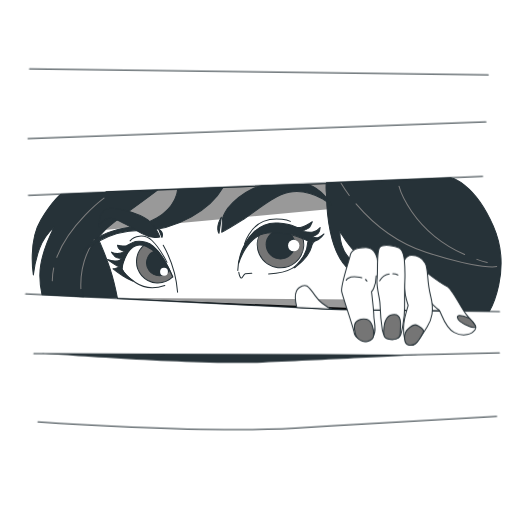
t = 0.00 s
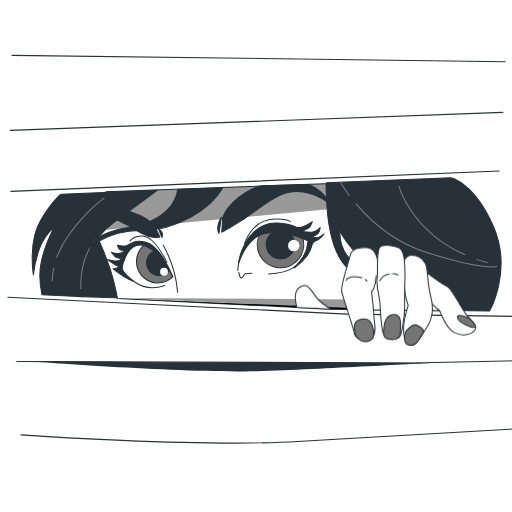
t = 0.45 s
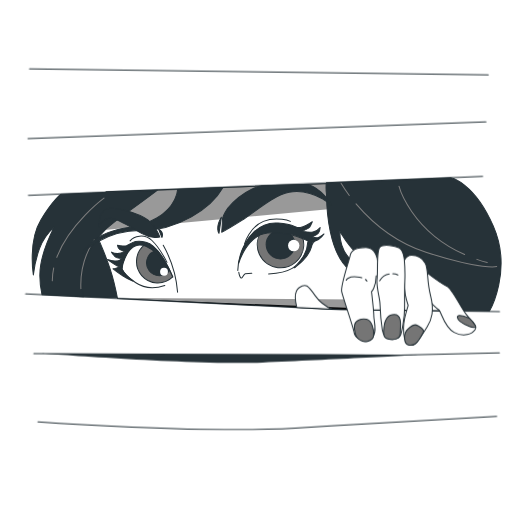
t = 0.98 s
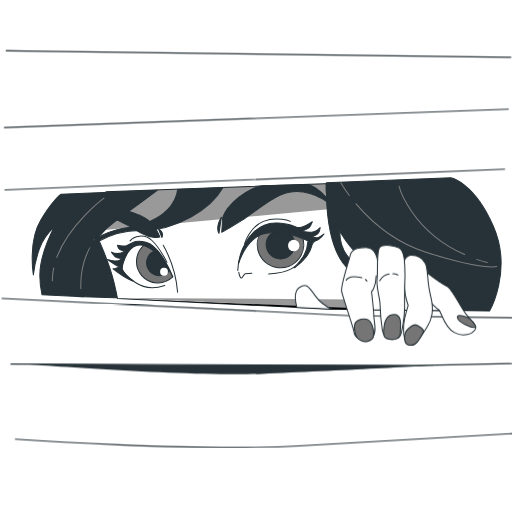
t = 1.50 s
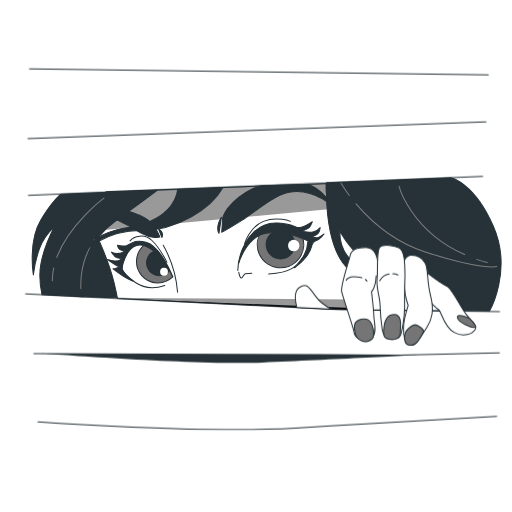
t = 2.10 s
t = 2.40 s: frame unchanged from t = 2.10 s, image omitted

The animated SVG that drew these frames (rendered in a browser with its animation timeline set to each time). Animation: 1 CSS @keyframes rule; one cycle of 3.00 s, repeats indefinitely.

<svg class="animated" id="freepik_stories-eyes" xmlns="http://www.w3.org/2000/svg" viewBox="0 0 500 500" version="1.1" xmlns:xlink="http://www.w3.org/1999/xlink" xmlns:svgjs="http://svgjs.com/svgjs"><style>svg#freepik_stories-eyes:not(.animated) .animable {opacity: 0;}svg#freepik_stories-eyes.animated #freepik--Blinds--inject-2 {animation: 3s Infinite  linear heartbeat;animation-delay: 0s;}            @keyframes heartbeat {                0% {                    transform: scale(1);                }                10% {                    transform: scale(1.1);                }                30% {                    transform: scale(1);                }                40% {                    transform: scale(1);                }                50% {                    transform: scale(1.1);                }                60% {                    transform: scale(1);                }                100% {                    transform: scale(1);                }            }        .animator-hidden { display: none; }</style><g id="freepik--background-simple--inject-2" class="animable animator-hidden" style="transform-origin: 250.488px 240.167px;"><path d="M19,309S34,391.78,110,431.73,280.56,454,357.35,441.67s128.59-70,127.43-138.9-62.15-75.1-105-143.92S336,64.36,262.38,33,88.71,54.42,46,147.25,19,309,19,309Z" style="fill: #757575; transform-origin: 250.488px 240.167px;" id="el356iq25e9bh" class="animable"></path><g id="eldf5h92cvzef"><path d="M19,309S34,391.78,110,431.73,280.56,454,357.35,441.67s128.59-70,127.43-138.9-62.15-75.1-105-143.92S336,64.36,262.38,33,88.71,54.42,46,147.25,19,309,19,309Z" style="fill: rgb(255, 255, 255); opacity: 0.7; transform-origin: 250.488px 240.167px;" class="animable" id="el31tuzgchf8a"></path></g></g><g id="freepik--Character--inject-2" class="animable" style="transform-origin: 260.389px 238.625px;"><path d="M98.53,212.78s15.34,36.22,22.1,54.63,6.13,23.94,6.13,23.94L74,289.51s-4.3-23.32,4.29-43.58A129.23,129.23,0,0,1,98.53,212.78Z" style="fill: rgb(38, 50, 56); stroke: rgb(38, 50, 56); stroke-linecap: round; stroke-linejoin: round; transform-origin: 99.8496px 252.065px;" id="el51xdet4mywm" class="animable"></path><path d="M111.34,275.89c1.73,7.06,2.77,12.05,3.4,15.59L324.4,302l69.92,1,44.93.5s-58.43-34.9-68.64-48-9.73-24.81-14.6-32.11S330.23,199,326.83,189.79s-3.89-10.7-3.89-10.7l-219.38,8.27s-18,12.16-9.25,42.32C94.31,229.68,106,254,111.34,275.89Z" style="fill: rgb(255, 255, 255); stroke: rgb(38, 50, 56); stroke-linecap: round; stroke-linejoin: round; transform-origin: 265.58px 241.295px;" id="elitb98pk55in" class="animable"></path><g id="elp1l7ozyq4ds"><polyline points="118 291 383.79 292.67 383.79 303.26" style="opacity: 0.4; transform-origin: 250.895px 297.13px;" class="animable" id="el1im5klt72qg"></polyline></g><path d="M159.42,239.54a110.87,110.87,0,0,1,14,45.76" style="fill: none; stroke: rgb(38, 50, 56); stroke-linecap: round; stroke-linejoin: round; transform-origin: 166.42px 262.42px;" id="el8u1zx1hr5px" class="animable"></path><g id="el4n3ylsea3no"><polygon points="99.38 224.93 341.23 202.37 322.94 179.09 103.56 187.36 99.38 224.93" style="opacity: 0.4; transform-origin: 220.305px 202.01px;" class="animable" id="el9sk8md1j3xa"></polygon></g><path d="M481.77,220.79c-19-43.35-41.65-47.2-41.65-47.2l-121.41,4.88a19.27,19.27,0,0,0-.24,2.1,49,49,0,0,0,.39,9.39c.16,16.57,2.63,57,22.1,73.25a55.56,55.56,0,0,0,41.6,12.62,14.88,14.88,0,0,1,1.19,5.07c.54,12.46.54,21.68.54,21.68l93.77,1.08S500.73,264.15,481.77,220.79Zm-149.93,4.89c.71,1.25,1.45,2.52,2.24,3.82,10.64,17.48,28.21,32,42.16,41.54C357.77,266.83,331.53,255.59,331.84,225.68Z" style="fill: rgb(38, 50, 56); stroke: rgb(38, 50, 56); stroke-linecap: round; stroke-linejoin: round; transform-origin: 403.864px 238.625px;" id="ellamtx1h0c7m" class="animable"></path><path d="M347.7,199.05C361.24,214.92,384.06,236,416,246.31c55.12,17.86,69.1,14,69.1,14" style="fill: none; stroke: rgb(125, 125, 125); stroke-linecap: round; stroke-linejoin: round; transform-origin: 416.4px 229.856px;" id="el5ebfjvfq8bb" class="animable"></path><path d="M332.93,178.76a121.32,121.32,0,0,0,8.19,12.1" style="fill: none; stroke: rgb(125, 125, 125); stroke-linecap: round; stroke-linejoin: round; transform-origin: 337.025px 184.81px;" id="elgfdusr1iro5" class="animable"></path><path d="M465.71,253.31q4.85,1.66,10.09,3.1" style="fill: none; stroke: rgb(125, 125, 125); stroke-linecap: round; stroke-linejoin: round; transform-origin: 470.755px 254.86px;" id="ellluk5uk5o8j" class="animable"></path><path d="M389.62,181.87s11.61,43.39,64.11,66.73" style="fill: none; stroke: rgb(125, 125, 125); stroke-linecap: round; stroke-linejoin: round; transform-origin: 421.675px 215.235px;" id="elz4pnvs6aulr" class="animable"></path><path d="M52.92,221.84s-14,25.37-14,46.74A81.36,81.36,0,0,0,41,287.77l40.63,2c-6.32-23.46,4-54.17,31.73-74.31,31.72-23,40.4-29.71,40.4-29.71l-94.15,4s-7,4.34-19.7,25-7.34,53.75-7.34,53.75a110,110,0,0,1,6-25.71A51,51,0,0,1,52.92,221.84Z" style="fill: rgb(38, 50, 56); stroke: rgb(38, 50, 56); stroke-linecap: round; stroke-linejoin: round; transform-origin: 92.6035px 237.76px;" id="eljf1qsviitqe" class="animable"></path><path d="M92.23,233.89A80.88,80.88,0,0,0,79,282" style="fill: none; stroke: rgb(125, 125, 125); stroke-linecap: round; stroke-linejoin: round; transform-origin: 85.5737px 257.945px;" id="el811t669b35" class="animable"></path><path d="M52.45,261.64a60.52,60.52,0,0,0-1.37,12.62" style="fill: none; stroke: rgb(125, 125, 125); stroke-linecap: round; stroke-linejoin: round; transform-origin: 51.765px 267.95px;" id="el4xasvknxs3x" class="animable"></path><path d="M101.55,193.51s-33.79,25-46.07,57.85" style="fill: none; stroke: rgb(125, 125, 125); stroke-linecap: round; stroke-linejoin: round; transform-origin: 78.515px 222.435px;" id="eljuhswxzcv1n" class="animable"></path><path d="M173.44,185.12s-.67,16.36-20.36,27.71-28.71,7-47.74,14.35-25,20.37-25,20.37,21-22.7,57.09-22.37,69.1-22,80.12-41.73Z" style="fill: rgb(38, 50, 56); stroke: rgb(38, 50, 56); stroke-linecap: round; stroke-linejoin: round; transform-origin: 148.945px 215.5px;" id="el0p65xdekv73f" class="animable"></path><path d="M222.52,203.15s-5.34,7.68-5.34,12-.67,11.68-.67,11.68,7-3.67,19.69-11.68,31.05-24.71,46.08-27.38,28,3.34,33.05,6.68,8.68,6,8.68,6-8.68-16-23.37-20.37l-44.74,1.34S238.88,183.78,222.52,203.15Z" style="fill: rgb(38, 50, 56); stroke: rgb(38, 50, 56); stroke-linecap: round; stroke-linejoin: round; transform-origin: 270.26px 203.455px;" id="elhor2qz6q4sr" class="animable"></path><path d="M216.17,212.16l-2.33,15.69S209.83,222.51,216.17,212.16Z" style="fill: rgb(38, 50, 56); stroke: rgb(38, 50, 56); stroke-linecap: round; stroke-linejoin: round; transform-origin: 214.38px 220.005px;" id="el6vdzo7u8mu4" class="animable"></path><path d="M156.08,231.52s-3.34-10.35-11.68-16.69S111,200.48,103.33,204.48s-6.67,17-6.67,17,3-7.35,10-8.35,22,9.35,32.05,15S156.08,231.52,156.08,231.52Z" style="fill: rgb(38, 50, 56); stroke: rgb(38, 50, 56); stroke-linecap: round; stroke-linejoin: round; transform-origin: 126.349px 217.686px;" id="elrzgixth3x1" class="animable"></path><path d="M154.75,223.51l3.34,8.35S160.76,227.18,154.75,223.51Z" style="fill: rgb(38, 50, 56); stroke: rgb(38, 50, 56); stroke-linecap: round; stroke-linejoin: round; transform-origin: 156.716px 227.685px;" id="elip1dot95c7b" class="animable"></path><path d="M277.27,223.85a39.56,39.56,0,0,0-21.71,1.69A22.69,22.69,0,1,0,294.83,230C290.78,228.45,287.75,226.08,277.27,223.85Z" style="fill: #757575; stroke: rgb(38, 50, 56); stroke-linecap: round; stroke-linejoin: round; transform-origin: 273.937px 242.296px;" id="el1km30dgsgl4j" class="animable"></path><circle cx="273.93" cy="238.87" r="14.02" style="fill: rgb(38, 50, 56); stroke: rgb(38, 50, 56); stroke-linecap: round; stroke-linejoin: round; transform-origin: 273.93px 238.87px;" id="el0zqdql6wjh8h" class="animable"></circle><circle cx="286.84" cy="239.83" r="5.58" style="fill: rgb(255, 255, 255); transform-origin: 286.84px 239.83px;" id="el2z51tv4xq7t" class="animable"></circle><path d="M232.2,264.24a53.71,53.71,0,0,1,11.68-32.38c15.39-19.55,34.72-11.69,41.4-8.68S304,235.53,304,235.53l3,.33s-4.1,5.1-10.35,14c-7,10-11,16.35-34.38,17.69" style="fill: none; stroke: rgb(38, 50, 56); stroke-linecap: round; stroke-linejoin: round; transform-origin: 269.6px 243.304px;" id="ely77wvupmrqj" class="animable"></path><path d="M233.2,265.91s1.34,8,3.34,5,3-3.67,3-3.67l6.35-.34" style="fill: none; stroke: rgb(38, 50, 56); stroke-linecap: round; stroke-linejoin: round; transform-origin: 239.545px 268.747px;" id="eluc3ado3sni" class="animable"></path><path d="M310.32,232.19c-2,.34-5.68-.67-5.68-.67s5-2.33,6.35-4,1.67-5.34,1.67-5.34-3,3.67-7,4.34-10.34-.67-10.34-.67,5.67-2.67,6.67-3.67,3-5.68,3-5.68-6.68,4.67-11.69,5.68-4.34-3-21.7-4.34-33.38,12-38.39,39.06c0,0,8-27.38,28-29.38s32.05,4.67,38.06,7c.56.21,1.07.39,1.57.55A38.57,38.57,0,0,1,296,251.22c-3.57,6-6.45,8.67-7.81,9.74,3.09-2.24,13.6-10.49,16.16-20.42a22.61,22.61,0,0,0,.79-4.67c2.26,0,3.9-.82,5.89-2a17.62,17.62,0,0,0,5.34-5.34S312.32,231.86,310.32,232.19Z" style="fill: rgb(38, 50, 56); stroke: rgb(38, 50, 56); stroke-linecap: round; stroke-linejoin: round; transform-origin: 274.79px 238.73px;" id="elhu12jkn2w27" class="animable"></path><path d="M288.15,261c-.55.4-.87.61-.87.61A7.27,7.27,0,0,0,288.15,261Z" style="fill: rgb(38, 50, 56); stroke: rgb(38, 50, 56); stroke-linecap: round; stroke-linejoin: round; transform-origin: 287.715px 261.305px;" id="eldgtf9i4ehoo" class="animable"></path><path d="M238.88,237.87s5-16.36,18.36-21.7,26.37,0,26.37,0" style="fill: none; stroke: rgb(38, 50, 56); stroke-linecap: round; stroke-linejoin: round; transform-origin: 261.245px 225.833px;" id="el13wo5x2nktk" class="animable"></path><path d="M168.74,270.54s-6.81-18-16.54-27.24-22.38-6.81-27.73,2.92-5.35,16.53-5.35,16.53,2.43,5.84,13.14,13.14,22.86,4.86,28.7,2.92" style="fill: none; stroke: rgb(38, 50, 56); stroke-linecap: round; stroke-linejoin: round; transform-origin: 143.93px 259.162px;" id="eldolk39ddze9" class="animable"></path><path d="M141.45,238.94a20.85,20.85,0,1,0,27.21,31.51C159.86,249.44,147,241.5,141.45,238.94Z" style="fill: #757575; stroke: rgb(38, 50, 56); stroke-linecap: round; stroke-linejoin: round; transform-origin: 150.984px 257.63px;" id="elwrb5caslfgo" class="animable"></path><path d="M150.93,245.11a12.51,12.51,0,1,0,14.76,19A62.09,62.09,0,0,0,150.93,245.11Z" style="fill: rgb(38, 50, 56); stroke: rgb(38, 50, 56); stroke-linecap: round; stroke-linejoin: round; transform-origin: 154.389px 257.168px;" id="eljxudw9w52u" class="animable"></path><path d="M142.47,236.49c-12.65-2.92-14.59,2.43-19,3.4a18.49,18.49,0,0,1-8.76-.48s.49,3.4,2.44,4.37a20.39,20.39,0,0,0,4.86,1.46s-3.89,2.44-7.3,2.44a12.33,12.33,0,0,1-5.83-1.46s2.92,4.37,4.86,5.35a9.48,9.48,0,0,0,4.87.48s-1,2.92-5.84,2.92a18.73,18.73,0,0,1-7.78-1.46s6.32,4.38,8.75,5.84a10.24,10.24,0,0,0,3.15,1.19,13.67,13.67,0,0,1-4.31,1.64l-2.23.32s4.45,3.49,9.85,7a53.38,53.38,0,0,0,9.84,5.08s-7.82-5.63-10.6-11.06c-.12-.25-.24-.51-.35-.76l.93-5.26c1.66-5.25,5.64-15.13,12.69-17.6,9.73-3.4,22.86,7.3,32.59,23.84C165.33,263.73,155.12,239.41,142.47,236.49Z" style="fill: rgb(38, 50, 56); stroke: rgb(38, 50, 56); stroke-linecap: round; stroke-linejoin: round; transform-origin: 135.145px 255.104px;" id="elt19ef6h0y3f" class="animable"></path><path d="M163.09,256.23s-7.34-14.36-14.69-21.37-17.83-4.36-21.36.34" style="fill: none; stroke: rgb(38, 50, 56); stroke-linecap: round; stroke-linejoin: round; transform-origin: 145.065px 243.4px;" id="elpvq6xgdi4f9" class="animable"></path><path d="M164,265.39a3.82,3.82,0,1,1-3.82-3.82A3.82,3.82,0,0,1,164,265.39Z" style="fill: rgb(255, 255, 255); transform-origin: 160.18px 265.39px;" id="elms92juue89" class="animable"></path><polyline points="384.29 302.58 324.39 302.03 114.74 291.48" id="eljmcxf2vm6ui" class="animable" style="transform-origin: 249.515px 297.03px;"></polyline></g><g id="freepik--Blinds--inject-2" class="animable animator-active" style="transform-origin: 256.39px 243.323px;"><polyline points="25 287.02 333.24 302.32 487.78 304.39" style="fill: none; stroke: rgb(38, 50, 56); stroke-linecap: round; stroke-linejoin: round; transform-origin: 256.39px 295.705px;" id="elm2h7upr8ht" class="animable"></polyline><line x1="27.67" y1="190.76" x2="471.3" y2="172.28" style="fill: none; stroke: rgb(38, 50, 56); stroke-linecap: round; stroke-linejoin: round; transform-origin: 249.485px 181.52px;" id="ellqqpo0mog6" class="animable"></line><line x1="27.25" y1="135.36" x2="474.55" y2="119.04" style="fill: none; stroke: rgb(38, 50, 56); stroke-linecap: round; stroke-linejoin: round; transform-origin: 250.9px 127.2px;" id="elhev5szrz32" class="animable"></line><line x1="28.83" y1="67.22" x2="476.78" y2="72.98" style="fill: none; stroke: rgb(38, 50, 56); stroke-linecap: round; stroke-linejoin: round; transform-origin: 252.805px 70.1px;" id="elns8muhay84r" class="animable"></line><polyline points="33 345.33 391 346.67 487.67 344.67" style="fill: none; stroke: rgb(38, 50, 56); stroke-linecap: round; stroke-linejoin: round; transform-origin: 260.335px 345.67px;" id="el9t7i7o2mg4g" class="animable"></polyline><path d="M41.14,345S191,356.67,256.33,354s153.43-7.4,153.43-7.4L313,346H168.33Z" style="fill: rgb(38, 50, 56); transform-origin: 225.45px 349.699px;" id="elbtors9785oq" class="animable"></path><path d="M37,412s160.67,11.33,251.33,6S485,406.67,485,406.67" style="fill: none; stroke: rgb(38, 50, 56); stroke-linecap: round; stroke-linejoin: round; transform-origin: 261px 413.048px;" id="el1atmnu07l98" class="animable"></path></g><g id="freepik--Hand--inject-2" class="animable" style="transform-origin: 376.539px 288.374px;"><path d="M360,252s46.5,16.61,56.47,21.59,19,29.95,19,29.95l-85.8-1.05S327.84,274.71,360,252Z" style="fill: rgb(255, 255, 255); stroke: rgb(38, 50, 56); stroke-linecap: round; stroke-linejoin: round; transform-origin: 388.951px 277.77px;" id="elme6xdw8zhj" class="animable"></path><path d="M416.5,266s15,11.52,19.84,13.44,13.12,19.85,18.88,27.53,11.53,10.88,8.64,15-10.88,7.68-20.48,2.56-12.8-20.48-14.72-21.76-9.28-8-10.88-11.2S412,265.63,416.5,266Z" style="fill: rgb(255, 255, 255); stroke: rgb(38, 50, 56); stroke-linecap: round; stroke-linejoin: round; transform-origin: 439.553px 296.53px;" id="elnnlxvbz3c6" class="animable"></path><path d="M458.1,310.76s-11.84-5.44-11.52-1,9.28,8,11.84,9,7.37,1.92,5.76-.64A29.41,29.41,0,0,0,458.1,310.76Z" style="fill: #757575; stroke: rgb(38, 50, 56); stroke-linecap: round; stroke-linejoin: round; transform-origin: 455.538px 313.897px;" id="eluunr2fmif1g" class="animable"></path><path d="M324.4,302a38.67,38.67,0,0,1-16.72-13.35c-7-9.93-9-12.49-15.68-7.69-5.45,3.9-3.27,15.16-2.25,19.29Z" style="fill: rgb(255, 255, 255); stroke: rgb(38, 50, 56); stroke-linecap: round; stroke-linejoin: round; transform-origin: 306.424px 290.306px;" id="ell92i3ofbiw" class="animable"></path><path d="M394.73,254.43s2.56-5.12,7-5.12A15.15,15.15,0,0,1,415.22,257c3.2,5.76,1.28,16.32,5.12,31.37s1.28,23.36-3.2,30.72-10.24,16-13.12,17.6-7.37-.64-9-6.08-1-14.72,0-19.2,3.52-13.12,3.52-13.12a69.06,69.06,0,0,1-3.84-21.45s-3.52,0-3.52-6.08S393.77,256,394.73,254.43Z" style="fill: rgb(255, 255, 255); stroke: rgb(38, 50, 56); stroke-linecap: round; stroke-linejoin: round; transform-origin: 406.697px 293.251px;" id="eld0543xc32b5" class="animable"></path><path d="M395.05,330.6c0-1.32-.64-5.76,3.2-9.28s6.73-5.12,9.29-3.52,7.36,3.52,5.76,6.72-5.12,9.6-7.68,11.2S395.37,339.56,395.05,330.6Z" style="fill: #757575; stroke: rgb(38, 50, 56); stroke-linecap: round; stroke-linejoin: round; transform-origin: 404.315px 327.188px;" id="elw5g1iaxnrx" class="animable"></path><path d="M368.55,254.32s-1-12.69-11.26-12.69-14.4,2.56-15.36,7.68-9.61,29.44-8.33,35.53,11.53,34.88,12.17,40,10.88,11.52,17,5.76,2.24-17,2.24-21.76-2.24-24-2.24-24,4.22-3.76,4.54-15.6" style="fill: rgb(255, 255, 255); stroke: rgb(38, 50, 56); stroke-linecap: round; stroke-linejoin: round; transform-origin: 351.011px 287.252px;" id="elg3nqv2gdl4m" class="animable"></path><path d="M356.81,272.87a3.3,3.3,0,0,1,1.44,1.72" style="fill: none; stroke: rgb(38, 50, 56); stroke-linecap: round; stroke-linejoin: round; transform-origin: 357.53px 273.73px;" id="elgmkoxfssc5l" class="animable"></path><path d="M338.08,273.63s1.6-4.16,10.57-3.2a28.19,28.19,0,0,1,4.63.86" style="fill: none; stroke: rgb(38, 50, 56); stroke-linecap: round; stroke-linejoin: round; transform-origin: 345.68px 271.958px;" id="el106ihmeiahgo" class="animable"></path><path d="M348,328.9s-2.61-6.95-1.74-11.59,6.38-6.37,11.59-5.5,7.25,10.14,7,15.64S354.33,337.3,348,328.9Z" style="fill: #757575; stroke: rgb(38, 50, 56); stroke-linecap: round; stroke-linejoin: round; transform-origin: 355.476px 322.598px;" id="ella46mtd9yi8" class="animable"></path><path d="M394.73,252.83s-1-8.32-4.8-10.56-16-4.48-19.2-.64-1.6,23.36-2.56,31,2.88,18.57,2.88,24.65a212.75,212.75,0,0,0,2.24,25c1,5.76,3.2,8,7.36,8.64s9-.64,10.24-3.2,4.16-17,4.16-27.2,0-21.19.34-29.2A168.94,168.94,0,0,0,394.73,252.83Z" style="fill: rgb(255, 255, 255); stroke: rgb(38, 50, 56); stroke-linecap: round; stroke-linejoin: round; transform-origin: 381.718px 285.317px;" id="elta4vb5cac4" class="animable"></path><path d="M383.58,267.37a12.1,12.1,0,0,1,4.94,1.21" style="fill: none; stroke: rgb(38, 50, 56); stroke-linecap: round; stroke-linejoin: round; transform-origin: 386.05px 267.975px;" id="el9konjimbjb7" class="animable"></path><path d="M370.73,274.27s3.27-5.8,9.28-6.72" style="fill: none; stroke: rgb(38, 50, 56); stroke-linecap: round; stroke-linejoin: round; transform-origin: 375.37px 270.91px;" id="elmmye7ek1dy" class="animable"></path><path d="M374.9,327.45a27.49,27.49,0,0,1,0-7.82c.58-4.93,2-12.46,10.14-12.46s5.74,12.48,5.8,16.52-.29,5.79-3.77,7.24S375.77,331.8,374.9,327.45Z" style="fill: #757575; stroke: rgb(38, 50, 56); stroke-linecap: round; stroke-linejoin: round; transform-origin: 382.873px 319.406px;" id="el9ykb90crs4m" class="animable"></path></g><g id="freepik--Leaves--inject-2" class="animable animator-hidden" style="transform-origin: 253.089px 251.638px;"><path d="M480.66,184.26c-.21-.52-2.76-6.74-10-16.41,2.87-4.13,11.06-17.26,8.47-29.3-3.14-14.52-9.78-18-18.88-27s-14.37-14.48-14.37-14.48-3.17,18.37-1.27,30.13,11.53,18.89,15,23.49a92.65,92.65,0,0,1,6.68,11.63c-7.82-9.49-19.55-21.31-36.69-34a52.3,52.3,0,0,0,2-30.46c-4.25-17.65-14.46-24.13-23.46-33.48s-15-15.06-15-15.06.23,33.36,3.45,44.69c2,7,13.77,18.8,22.58,26.9-8.29-5.63-16.67-10.76-25.4-15.56l-2.18-.81a48.3,48.3,0,0,0-6-3.13c-.51-4-2.71-17.58-10.38-29.86C366.16,57,355,52.62,342.9,48.42a74.54,74.54,0,0,1-20.84-11.48s-2.73,19.69,7.12,31.69S346,83,357.2,87.35c7.1,2.76,16.68,8.15,22.75,11.73-11.76-4.4-32.45-9.63-62.91-8.65a52.32,52.32,0,0,0-17.38-25.09c-14.3-11.18-26.33-9.92-39.19-11.66s-21.12-2.47-21.12-2.47,20.91,26,30.48,32.87c5.88,4.23,22.47,6.17,34.41,7a320.48,320.48,0,0,0-38.71,5.27c-3.26-3.13-13.19-12-26.39-16.64-16.22-5.78-27.71-2.23-39.76,2a74.47,74.47,0,0,1-23.46,4s10.09,17.13,25.27,20.41,22.1.8,33.59-2.75a120.5,120.5,0,0,1,13.44-3.09c-6.81,1.66-13.24,3.39-19.45,5-10.42,2.79-20.26,5.43-30.25,7.36l-.36.07c-3.34-1.15-9.1-3.35-18.71-7.6-19-8.38-31.49-5.24-41.11-1.22s-40.58,14-40.58,14,17.63,18.16,42.7,16.05c20.28-1.71,48.29-13.77,58.23-18.31l.4-.07c10.09-2,20-4.6,30.46-7.41,9.7-2.6,20-5.35,31.33-7.78a45.5,45.5,0,0,0-15.51,15.24c-8.18,13.46-12.18,23.92-15.23,30.63s-4,8.38-4,8.38,8.64-2.35,19.47-6.46,18.7-15.35,21.33-26.08c2.08-8.5.71-19,0-22.95A317.62,317.62,0,0,1,305.75,94a29.62,29.62,0,0,0-11.22,6.09c-8.13,7.58-21.71,24.14-26.24,32.32A69.41,69.41,0,0,1,260,144.68s13,3,31.86-7.88c16.44-9.42,23.6-36.46,25.19-43.36a183.93,183.93,0,0,1,44.86,3.65A33.13,33.13,0,0,0,346.36,104c-13.53,10.68-19.13,24.32-24.52,32.43a74.58,74.58,0,0,1-12.19,13.89s25.72,3.47,44.9-8.73c.74-.47,1.44-1,2.13-1.52,4.65,3.2,12.52,7.19,24.46,9,18.74,2.83,41.16-13.91,46.69-18.33a205.67,205.67,0,0,1,34.76,31.89,33,33,0,0,0-18.36-5.42c-17.23,0-30.09,7.17-39.36,10.17a74.08,74.08,0,0,1-18.18,3.3s18,18.71,40.6,21.07c19.62,2,37.16-16.46,41.44-21.36,6.72,9.13,9.1,14.88,9.15,15ZM406,122c-11.08.89-32,5.42-40.64,9l-.8.32c7.12-11.12,8.74-25.31,9.11-31.1,10.91,3.44,16.33,6.91,16.45,7l2.33.89c9,5,17.58,10.25,26.12,16.09A29.62,29.62,0,0,0,406,122Z" style="fill: #757575; transform-origin: 289.21px 114.42px;" id="elbribsp2kibl" class="animable"></path><path d="M222.3,363.69c-6.92,1.36-15.14,4.31-22.66,16.18-3.34,5.26-5.6,8.53-7.08,10.54-.33.15-.67.3-1,.43-4.13,1.75-8.35,3.29-12.69,4.81a36.41,36.41,0,0,0,8.9-7c7.3-7.57,6.53-21,6.53-21a50.44,50.44,0,0,1-14.69,6.61c-8.36,2.18-16.16,4.51-23.11,13.87a52.8,52.8,0,0,0-8.44,18.73,216.62,216.62,0,0,0-21.56,10.34c6-4.83,12.85-11,14.36-15.07,2.8-7.48,4.77-30,4.77-30s-4.37,3.52-10.95,9.35-13.83,9.64-17.66,21.32a35.51,35.51,0,0,0-.46,20.18,143.22,143.22,0,0,0-25.33,19.58,50.13,50.13,0,0,1,4-5.64c2.63-2.91,9.51-7.2,11.43-15s.79-20.41.79-20.41-3.86,3.43-10.49,9S85.65,418,82.74,427.62c-2.29,7.62,2,16.45,3.87,19.8-5.51,6.25-7.63,10.41-7.8,10.76l2.69,1.32a53.24,53.24,0,0,1,6.84-9.45c3.06,4,13.61,16.58,26.52,16.28,15.38-.36,28.55-12,28.55-12a50.56,50.56,0,0,1-12.09-3.22c-6.09-2.53-14.38-8.1-26-9a22.37,22.37,0,0,0-11.32,2,140.46,140.46,0,0,1,24.2-18.62c4,3.73,17.76,15.44,30.15,14.57,14.71-1,20.89-7.57,20.89-7.57A46.79,46.79,0,0,1,160,428.7c-5.63-2.89-19.51-7.09-26.94-8.29a18.09,18.09,0,0,0-6.8.34,215.23,215.23,0,0,1,22.16-10.82c1.27,2.74,4.34,8.67,8.47,12.45,5.52,5,14.18,8.41,21.82,6.64s13.39-3.7,13.39-3.7-1.17-.57-5.42-3.2-10.43-7-20.11-11.5a30.53,30.53,0,0,0-13-2.76c6.82-2.69,13.22-4.87,19.28-6.93,7-2.37,13.53-4.61,19.95-7.32.67-.29,1.36-.58,2.05-.89,8.51-1.48,26.58-5.16,37.68-11.31,14.89-8.25,18-25.11,18-25.11S229.23,362.33,222.3,363.69Z" style="fill: #757575; transform-origin: 164.67px 411.318px;" id="eli2lm498krx9" class="animable"></path><path d="M95.39,336.3l1.12-1.93c6-6.25,18.31-19.95,23.57-31.49,7.08-15.49-.47-30.88-.47-30.88s-13.46,17.45-18.22,22.66-9.61,12.46-8.61,26.48c.45,6.21.57,10.18.58,12.68l-.55.95c-2.28,3.85-4.76,7.6-7.35,11.41a36.17,36.17,0,0,0,3-11c1.38-10.42-7.23-20.76-7.23-20.76a50.52,50.52,0,0,1-7.87,14C67.89,335.22,63,341.73,63,353.39a52.89,52.89,0,0,0,4.35,20.08,215.1,215.1,0,0,0-11.2,21.13c1.94-7.44,3.79-16.51,2.6-20.67-2.2-7.67-14-26.93-14-26.93s-1.42,5.43-3.25,14S36.1,377,40,388.66a35.45,35.45,0,0,0,11.62,16.51A142.83,142.83,0,0,0,42.85,436a49.28,49.28,0,0,1-.14-6.91c.38-3.9,3.37-11.44.25-18.89S31.47,393.3,31.47,393.3s-1.07,5-3.09,13.46S23.77,419.55,27.16,429c2.69,7.5,11.37,12.05,14.88,13.62-.71,8.31.05,12.91.12,13.29l3-.53A52.46,52.46,0,0,1,45,443.74c4.88,1.43,20.8,5.23,31-2.68,12.16-9.43,15.82-26.62,15.82-26.62A50.63,50.63,0,0,1,80.19,419c-6.41,1.58-16.38,2-26.28,8.22a22.37,22.37,0,0,0-7.9,8.27,140.15,140.15,0,0,1,8.38-29.3c5.46.6,23.45,1.86,32.9-6.2,11.22-9.58,12.3-18.51,12.3-18.51a47.32,47.32,0,0,1-9.7,2.48c-6.24,1-19.9,5.89-26.59,9.34A18.51,18.51,0,0,0,58,397.66a214.64,214.64,0,0,1,11.39-21.87c2.65,1.44,8.64,4.39,14.22,5,7.43.78,16.39-1.66,21.49-7.63s8.57-10.93,8.57-10.93-1.28.24-6.26.65-12.56.57-23,2.7a30.47,30.47,0,0,0-12.12,5.53c3.89-6.21,7.73-11.77,11.38-17C87.88,348,91.83,342.3,95.39,336.3Z" style="fill: #757575; transform-origin: 74.3133px 363.955px;" id="el0fil8rgijk68" class="animable"></path></g><defs>     <filter id="active" height="200%">         <feMorphology in="SourceAlpha" result="DILATED" operator="dilate" radius="2"></feMorphology>                <feFlood flood-color="#32DFEC" flood-opacity="1" result="PINK"></feFlood>        <feComposite in="PINK" in2="DILATED" operator="in" result="OUTLINE"></feComposite>        <feMerge>            <feMergeNode in="OUTLINE"></feMergeNode>            <feMergeNode in="SourceGraphic"></feMergeNode>        </feMerge>    </filter>    <filter id="hover" height="200%">        <feMorphology in="SourceAlpha" result="DILATED" operator="dilate" radius="2"></feMorphology>                <feFlood flood-color="#ff0000" flood-opacity="0.5" result="PINK"></feFlood>        <feComposite in="PINK" in2="DILATED" operator="in" result="OUTLINE"></feComposite>        <feMerge>            <feMergeNode in="OUTLINE"></feMergeNode>            <feMergeNode in="SourceGraphic"></feMergeNode>        </feMerge>            <feColorMatrix type="matrix" values="0   0   0   0   0                0   1   0   0   0                0   0   0   0   0                0   0   0   1   0 "></feColorMatrix>    </filter></defs></svg>